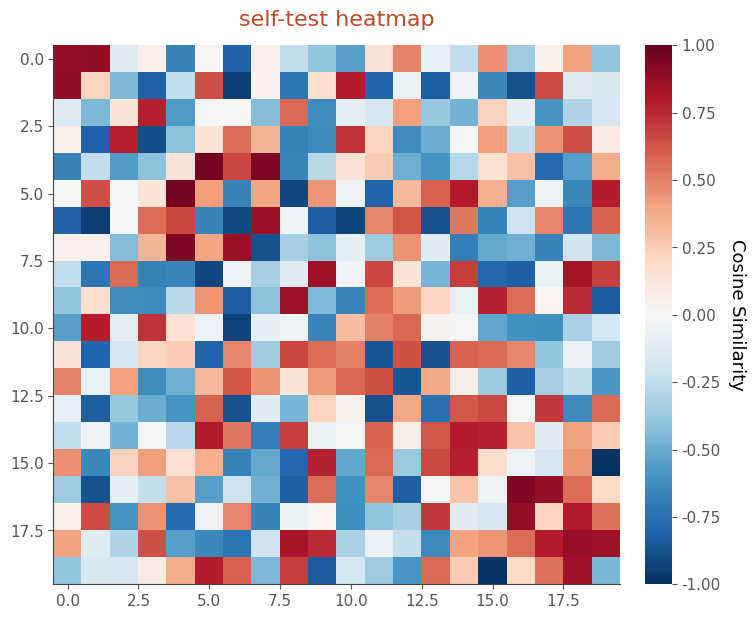

The script that saved this image: (Note: this script raises an exception after producing the figure.)
"""
figstyle.py
-----------
Reusable styling + plotting helpers to make your Gemma emotion-vector figures
visually match Anthropic's originals (transformer-circuits.pub/2026/emotions/),
so they can sit side-by-side for comparison.

Design notes / what was matched against the originals:
  - Diverging heatmaps (cosine similarity): matplotlib 'RdBu_r' (dark red +,
    white 0, dark blue -), with SYMMETRIC color limits. Read the original's
    colorbar limits and pass them in (commonly +/-0.1 for activation-cosine,
    +/-1.0 for probe-probe cosine).
  - Sequential heatmap (cross-layer, Fig 9): 'viridis'.
  - Bars / scatter points: a single muted steel blue.
  - Title color: rust / terracotta. The constant below is a CLOSE match;
    for an exact side-by-side, sample the real hex off an original PNG with a
    color picker and overwrite TITLE_RUST.
  - Font: Anthropic uses a rounded geometric sans. We try a list of close
    matches (Nunito / Quicksand / Comfortaa) and fall back silently to the
    default if none are installed. This is the only element that is a visual
    approximation rather than a confirmed value.

Usage:
    import figstyle
    figstyle.apply()                       # set the global theme once
    fig, ax = figstyle.diverging_heatmap(M, rows, cols, vlim=0.1)
    fig, ax = figstyle.ranked_bar(values, labels, ylabel="PC1 (27% var)")
    fig, ax = figstyle.labeled_scatter(x, y, labels)
    html = figstyle.shade_tokens(tokens, activations)   # -> HTML string
"""

from __future__ import annotations
import numpy as np
import matplotlib
import matplotlib.pyplot as plt
from matplotlib import cm, font_manager
from matplotlib.colors import Normalize

# ---------------------------------------------------------------------------
# Color + font constants
# ---------------------------------------------------------------------------

TITLE_RUST = "#C0492C"   # close match; sample an original for the exact value
STEEL_BLUE = "#5B8DB8"   # bars / scatter points
GRID_GREY  = "#CCCCCC"

# Preferred rounded-sans fonts, in order. First one installed wins.
_PREFERRED_FONTS = ["Nunito", "Quicksand", "Comfortaa", "Varela Round",
                    "DejaVu Sans"]  # DejaVu always present as final fallback


def _pick_font():
    installed = {f.name for f in font_manager.fontManager.ttflist}
    for name in _PREFERRED_FONTS:
        if name in installed:
            return name
    return "DejaVu Sans"


def apply():
    """Set the global matplotlib theme. Call once before plotting."""
    font = _pick_font()
    plt.rcParams.update({
        "figure.dpi": 150,
        "savefig.dpi": 150,
        "savefig.bbox": "tight",
        "font.family": font,
        "axes.titlecolor": TITLE_RUST,
        "axes.titlesize": 16,
        "axes.titleweight": "normal",
        "axes.titlepad": 14,
        "axes.labelsize": 13,
        "axes.labelweight": "normal",
        "axes.spines.top": False,
        "axes.spines.right": False,
        "axes.edgecolor": "#444444",
        "xtick.color": "#555555",
        "ytick.color": "#555555",
        "xtick.labelsize": 11,
        "ytick.labelsize": 11,
        "image.cmap": "RdBu_r",
        "figure.facecolor": "white",
        "axes.facecolor": "white",
    })
    return font


def apply_parallel_density(ncols=2, kind="default"):
    """Density convention for the parallel-panel figures (the E1 Figs 2/4/5/6/7 that mirror
    the original study's scatter/heatmap panels): fill the canvas, dominant axis labels /
    tick labels / annotations, and ~2x markers — so a side-by-side with the original reads
    as the same figure family. Call after apply(). Returns recommended per-artist sizes and
    a margin dict; each parallel figure applies these to its explicit fontsize/s args, its
    subplots_adjust, and savefig(pad_inches=...), so the convention lives in ONE place
    instead of per-figure literals. Calibrated by eye against the original's Figure 8.

    kind="heatmap": the enlarged title is too aggressive over a single square heatmap with a
    two-line header, so the title reverts to ~pre-density size while ticks, axis labels,
    colorbar text, and margins keep the enlarged convention. Used by Figs 2 and 7.
    """
    d = {
        "title_fontsize": 22,          # suptitle / panel title
        "axis_label_fontsize": 20,     # x/y axis labels (visually dominant)
        "tick_labelsize": 15,          # tick numbers
        "annotation_fontsize": 22,     # in-panel callouts (e.g. "r = 0.71")
        "point_label_fontsize": 13,    # per-point text labels (kept modest to limit collisions)
        "marker_s": 150,               # scatter size, ~2x the labeled_scatter default s=70
        "margins": dict(left=0.06, right=0.985, top=0.90, bottom=0.13, wspace=0.16),
        "savefig_pad_inches": 0.05,    # snug crop under savefig.bbox="tight"
    }
    if kind == "heatmap":
        d["title_fontsize"] = 16       # revert to ~pre-density; keep enlarged ticks/labels/cbar/margins
    return d


# ---------------------------------------------------------------------------
# Diverging heatmap  (Fig 5 cosine matrix, Fig 2 probe x scenario, etc.)
# ---------------------------------------------------------------------------

def diverging_heatmap(matrix, row_labels=None, col_labels=None, *,
                      vlim=None, title=None, cbar_label="Cosine Similarity",
                      xlabel=None, ylabel=None, figsize=None,
                      tick_every=1, ax=None):
    """
    Render a symmetric diverging heatmap in Anthropic's style.

    matrix      : 2D array
    vlim        : float; color limits are (-vlim, +vlim). If None, uses
                  the max abs value of the matrix (rounded up a touch).
                  *** For side-by-side comparison, pass the SAME vlim the
                  original uses (read it off its colorbar). ***
    tick_every  : show every Nth tick label (originals often label a subset)
    """
    matrix = np.asarray(matrix)
    if vlim is None:
        vlim = float(np.nanmax(np.abs(matrix)))
        vlim = np.ceil(vlim * 100) / 100  # round up to 2 dp

    if ax is None:
        if figsize is None:
            figsize = (8, 7)
        fig, ax = plt.subplots(figsize=figsize)
    else:
        fig = ax.figure

    im = ax.imshow(matrix, cmap="RdBu_r", vmin=-vlim, vmax=vlim,
                   aspect="auto", interpolation="nearest")

    n_rows, n_cols = matrix.shape
    if col_labels is not None:
        idx = range(0, n_cols, tick_every)
        ax.set_xticks(list(idx))
        ax.set_xticklabels([col_labels[i] for i in idx], rotation=45, ha="right")
    if row_labels is not None:
        idx = range(0, n_rows, tick_every)
        ax.set_yticks(list(idx))
        ax.set_yticklabels([row_labels[i] for i in idx])

    if title:
        ax.set_title(title)
    if xlabel:
        ax.set_xlabel(xlabel)
    if ylabel:
        ax.set_ylabel(ylabel)

    cbar = fig.colorbar(im, ax=ax, fraction=0.046, pad=0.04)
    cbar.set_label(cbar_label, rotation=270, labelpad=18, weight="normal")
    cbar.outline.set_visible(False)
    return fig, ax


def cluster_order(matrix, method="average"):
    """
    Hierarchical-clustering leaf order for a SIMILARITY matrix (e.g. cosine).
    Returns an index array to reorder rows AND columns symmetrically (Fig 5).
    Pin `method` and report it; 'average' on cosine-distance is a sane default.
    """
    from scipy.cluster.hierarchy import linkage, leaves_list
    from scipy.spatial.distance import squareform
    sim = np.asarray(matrix, dtype=float)
    dist = 1.0 - sim
    np.fill_diagonal(dist, 0.0)
    dist = (dist + dist.T) / 2.0            # enforce symmetry
    condensed = squareform(dist, checks=False)
    Z = linkage(condensed, method=method)
    return leaves_list(Z)


def sequential_heatmap(matrix, row_labels=None, col_labels=None, *,
                       vmin=None, vmax=None, title=None,
                       cbar_label="Cosine Similarity", cmap="viridis",
                       xlabel="Layer", ylabel="Layer", figsize=None, ax=None):
    """Sequential (viridis) heatmap for the cross-layer figure (Fig 9)."""
    matrix = np.asarray(matrix)
    if ax is None:
        fig, ax = plt.subplots(figsize=figsize or (8, 7))
    else:
        fig = ax.figure
    im = ax.imshow(matrix, cmap=cmap, vmin=vmin, vmax=vmax,
                   aspect="auto", interpolation="nearest")
    if col_labels is not None:
        ax.set_xticks(range(len(col_labels)))
        ax.set_xticklabels(col_labels, rotation=45, ha="right")
    if row_labels is not None:
        ax.set_yticks(range(len(row_labels)))
        ax.set_yticklabels(row_labels)
    if title:
        ax.set_title(title)
    ax.set_xlabel(xlabel); ax.set_ylabel(ylabel)
    cbar = fig.colorbar(im, ax=ax, fraction=0.046, pad=0.04)
    cbar.set_label(cbar_label, rotation=270, labelpad=18, weight="normal")
    cbar.outline.set_visible(False)
    return fig, ax


# ---------------------------------------------------------------------------
# Ranked bar chart  (Fig 7 PC projections)
# ---------------------------------------------------------------------------

def ranked_bar(values, labels, *, ylabel=None, title=None,
               label_every=None, figsize=None, ax=None, color=STEEL_BLUE):
    """
    Sorted bar chart with a zero line, labelling a subset of x-ticks
    (originals show only some). values/labels are reordered by value here.
    """
    values = np.asarray(values, dtype=float)
    order = np.argsort(values)
    v = values[order]
    labs = [labels[i] for i in order]

    if ax is None:
        fig, ax = plt.subplots(figsize=figsize or (14, 4))
    else:
        fig = ax.figure

    ax.bar(range(len(v)), v, color=color, width=0.9)
    ax.axhline(0, color="black", linewidth=0.8)

    if label_every is None:
        label_every = max(1, len(v) // 30)   # ~30 labels across
    idx = list(range(0, len(v), label_every))
    ax.set_xticks(idx)
    ax.set_xticklabels([labs[i] for i in idx], rotation=45, ha="right")
    ax.set_xlim(-1, len(v))
    if ylabel:
        ax.set_ylabel(ylabel)
    if title:
        ax.set_title(title)
    return fig, ax


# ---------------------------------------------------------------------------
# Labeled scatter  (Fig 57 circumplex, Fig 8 PCA-vs-norms)
# ---------------------------------------------------------------------------

def labeled_scatter(x, y, labels=None, *, label_subset=None, title=None,
                    xlabel=None, ylabel=None, trendline=False, figsize=None,
                    ax=None, color=STEEL_BLUE, annotate_kw=None):
    """
    Scatter with optional point labels and an optional dashed trendline.
    label_subset : list of labels (or indices) to annotate; None = annotate all
                   if `labels` given (use a subset for crowded plots like Fig 57).
    """
    x = np.asarray(x, dtype=float); y = np.asarray(y, dtype=float)
    if ax is None:
        fig, ax = plt.subplots(figsize=figsize or (9, 8))
    else:
        fig = ax.figure

    ax.scatter(x, y, s=70, color=color, alpha=0.75, edgecolor="white", linewidth=0.5)

    if labels is not None:
        akw = dict(fontsize=10, color="#333333")
        if annotate_kw:
            akw.update(annotate_kw)
        if label_subset is None:
            to_label = range(len(labels))
        elif all(isinstance(s, str) for s in label_subset):
            to_label = [i for i, l in enumerate(labels) if l in set(label_subset)]
        else:
            to_label = label_subset
        for i in to_label:
            ax.annotate(labels[i], (x[i], y[i]),
                        xytext=(4, 4), textcoords="offset points", **akw)

    if trendline:
        m, b = np.polyfit(x, y, 1)
        xs = np.array([x.min(), x.max()])
        ax.plot(xs, m * xs + b, "--", color="#555555", linewidth=1.5)

    if title:
        ax.set_title(title)
    if xlabel:
        ax.set_xlabel(xlabel)
    if ylabel:
        ax.set_ylabel(ylabel)
    return fig, ax


# ---------------------------------------------------------------------------
# Per-token text shading  (Fig 1, 40-51, 60, and the minimal-pair figs)
# ---------------------------------------------------------------------------

def shade_tokens(tokens, activations, *, vlim=None, title=None,
                 fontsize=15, max_width_px=1100):
    """
    Build a self-contained HTML string that renders `tokens` as monospace text,
    each token background-shaded by its `activations` value on the SAME RdBu_r
    scale used by the heatmaps (dark red = +, white = 0, dark blue = -).

    This matches the per-token figures far more cleanly than matplotlib can.
    Open the returned HTML in a browser and screenshot for side-by-side use,
    or write it to a file.

    tokens      : list[str]
    activations : list/array[float], same length
    vlim        : symmetric color limit; None -> max abs activation
    """
    tokens = list(tokens)
    acts = np.asarray(activations, dtype=float)
    assert len(tokens) == len(acts), "tokens and activations must align"
    if vlim is None:
        vlim = float(np.nanmax(np.abs(acts))) or 1.0

    cmap = matplotlib.colormaps["RdBu_r"]
    norm = Normalize(vmin=-vlim, vmax=vlim)

    spans = []
    for tok, a in zip(tokens, acts):
        r, g, b, _ = cmap(norm(a))
        R, G, B = int(r * 255), int(g * 255), int(b * 255)
        # luminance -> white text on dark cells for readability
        lum = 0.299 * R + 0.587 * G + 0.114 * B
        fg = "#ffffff" if lum < 128 else "#000000"
        safe = (tok.replace("&", "&amp;").replace("<", "&lt;")
                   .replace(">", "&gt;").replace(" ", "&nbsp;"))
        spans.append(
            f'<span style="background-color:rgb({R},{G},{B});color:{fg};'
            f'padding:1px 0;border-radius:2px;">{safe}</span>'
        )

    title_html = (f'<div style="color:{TITLE_RUST};font-weight:bold;'
                  f'font-size:18px;margin-bottom:8px;">{title}</div>'
                  if title else "")
    body = "".join(spans)
    return f"""<!doctype html><html><head><meta charset="utf-8">
<style>
  body {{ background:#fff; }}
  .wrap {{ font-family: 'DejaVu Sans Mono', Menlo, Consolas, monospace;
           font-size:{fontsize}px; line-height:1.9; max-width:{max_width_px}px;
           white-space:pre-wrap; word-break:break-word; }}
</style></head><body>
{title_html}<div class="wrap">{body}</div>
</body></html>"""


def write_html(html, path):
    with open(path, "w", encoding="utf-8") as fh:
        fh.write(html)
    return path


# ---------------------------------------------------------------------------
# self-test with synthetic data (run `python figstyle.py`)
# ---------------------------------------------------------------------------
if __name__ == "__main__":
    apply()
    rng = np.random.default_rng(0)
    M = rng.normal(size=(20, 20)); M = (M + M.T) / 2
    order = cluster_order(np.tanh(M))
    fig, _ = diverging_heatmap(np.tanh(M)[order][:, order], vlim=1.0,
                               title="self-test heatmap")
    fig.savefig("/tmp/_figstyle_heatmap.png"); plt.close(fig)

    vals = rng.normal(size=40)
    fig, _ = ranked_bar(vals, [f"e{i}" for i in range(40)],
                        ylabel="PC1 (27% var)", title="self-test bars")
    fig.savefig("/tmp/_figstyle_bars.png"); plt.close(fig)

    fig, _ = labeled_scatter(rng.normal(size=15), rng.normal(size=15),
                             [f"e{i}" for i in range(15)], title="self-test scatter")
    fig.savefig("/tmp/_figstyle_scatter.png"); plt.close(fig)

    html = shade_tokens(["The", "cat", "sat"], [0.8, -0.3, 0.1], title="self-test")
    write_html(html, "/tmp/_figstyle_tokens.html")
    print("OK: wrote /tmp/_figstyle_{heatmap,bars,scatter}.png and _tokens.html")
